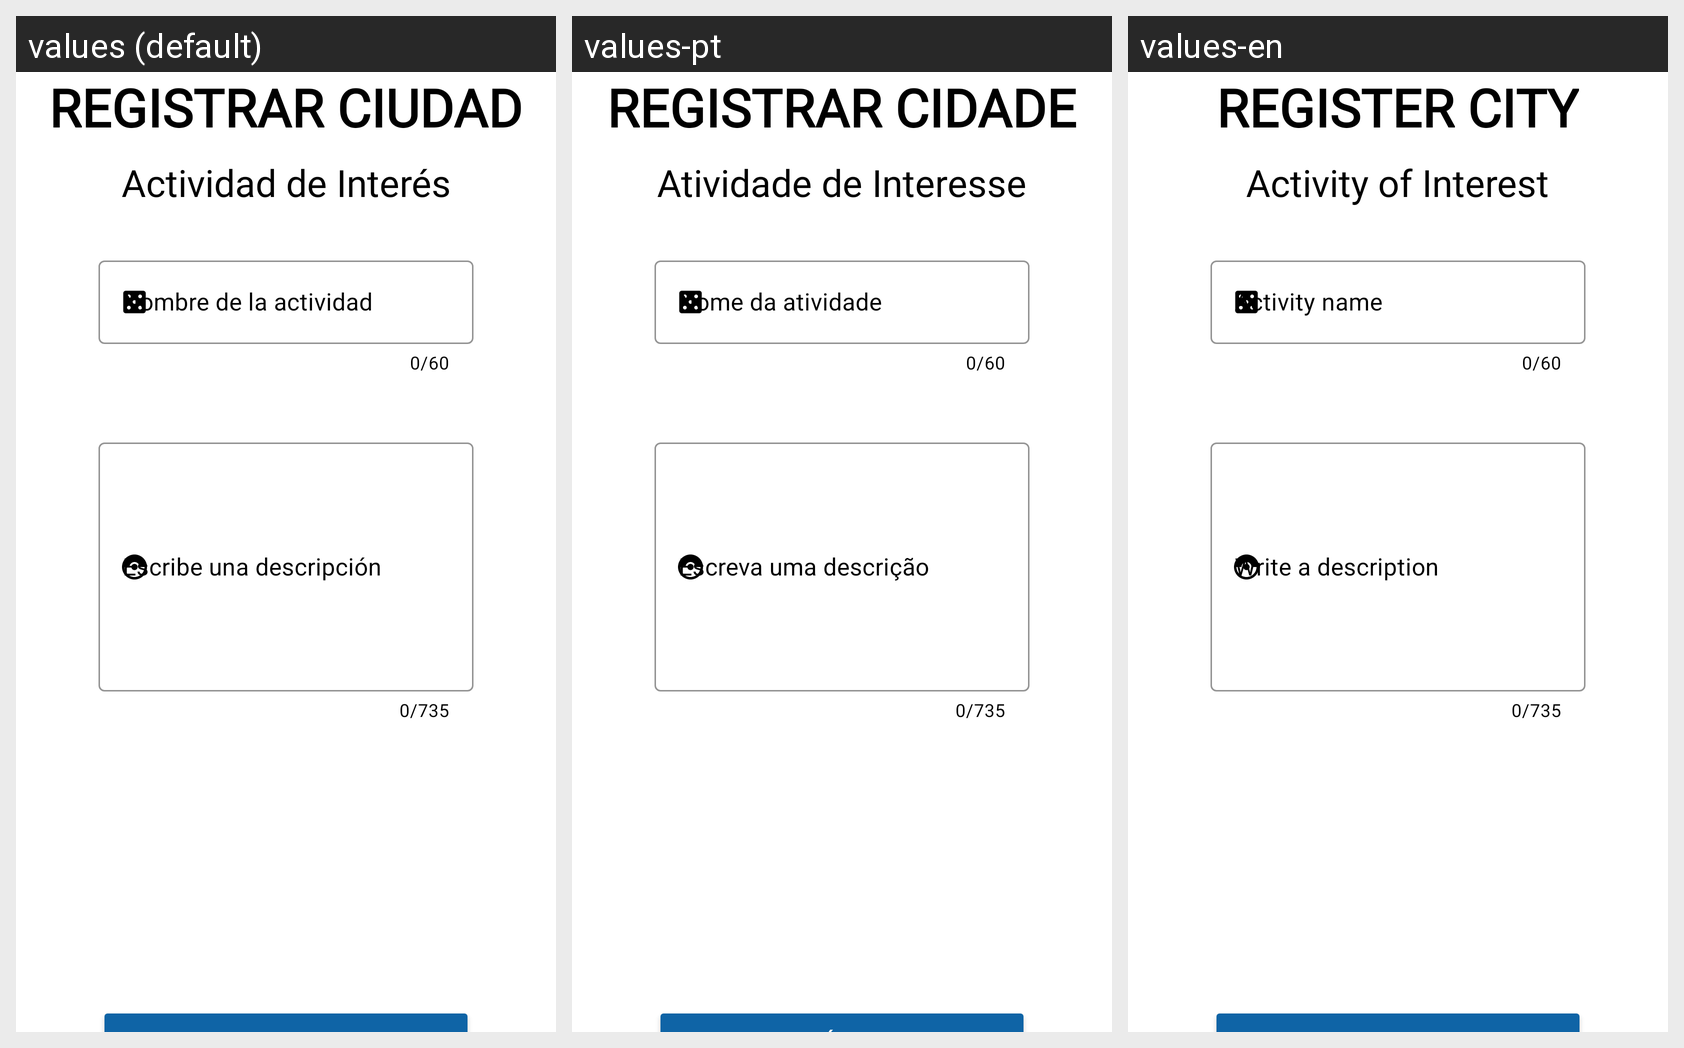

Translations of the strings shown on this Android screen, per locale in the grid:
Android screen res/layout/fragment_registrar_ciudad4.xml rendered under 3 locales, left to right: values (default), values-pt, values-en. Device: Nexus 5 (rendered at 1080×1920; each locale shown at half size, 540×960, under a caption strip naming it); theme Theme.GuiaViaje.
Other locales in the repository, not shown: values-de, values-fr, values-it.
Strings drawn on this screen, with the default value and each locale's value (text and hints the layout hard-codes, and strings that could not be matched under every locale, appear in the picture but are not listed):

framgent_registrar_ciudad1_registrarciudad
  values: REGISTRAR CIUDAD
  values-pt: REGISTRAR CIDADE
  values-en: REGISTER CITY

actividad
  values: Actividad de Interés
  values-pt: Atividade de Interesse
  values-en: Activity of Interest

framgent_registrar_ciudad4_nombreactividad
  values: Nombre de la actividad
  values-pt: Nome da atividade
  values-en: Activity name

framgent_registrar_ciudad1_escribedescripcion
  values: Escribe una descripción
  values-pt: Escreva uma descrição
  values-en: Write a description
